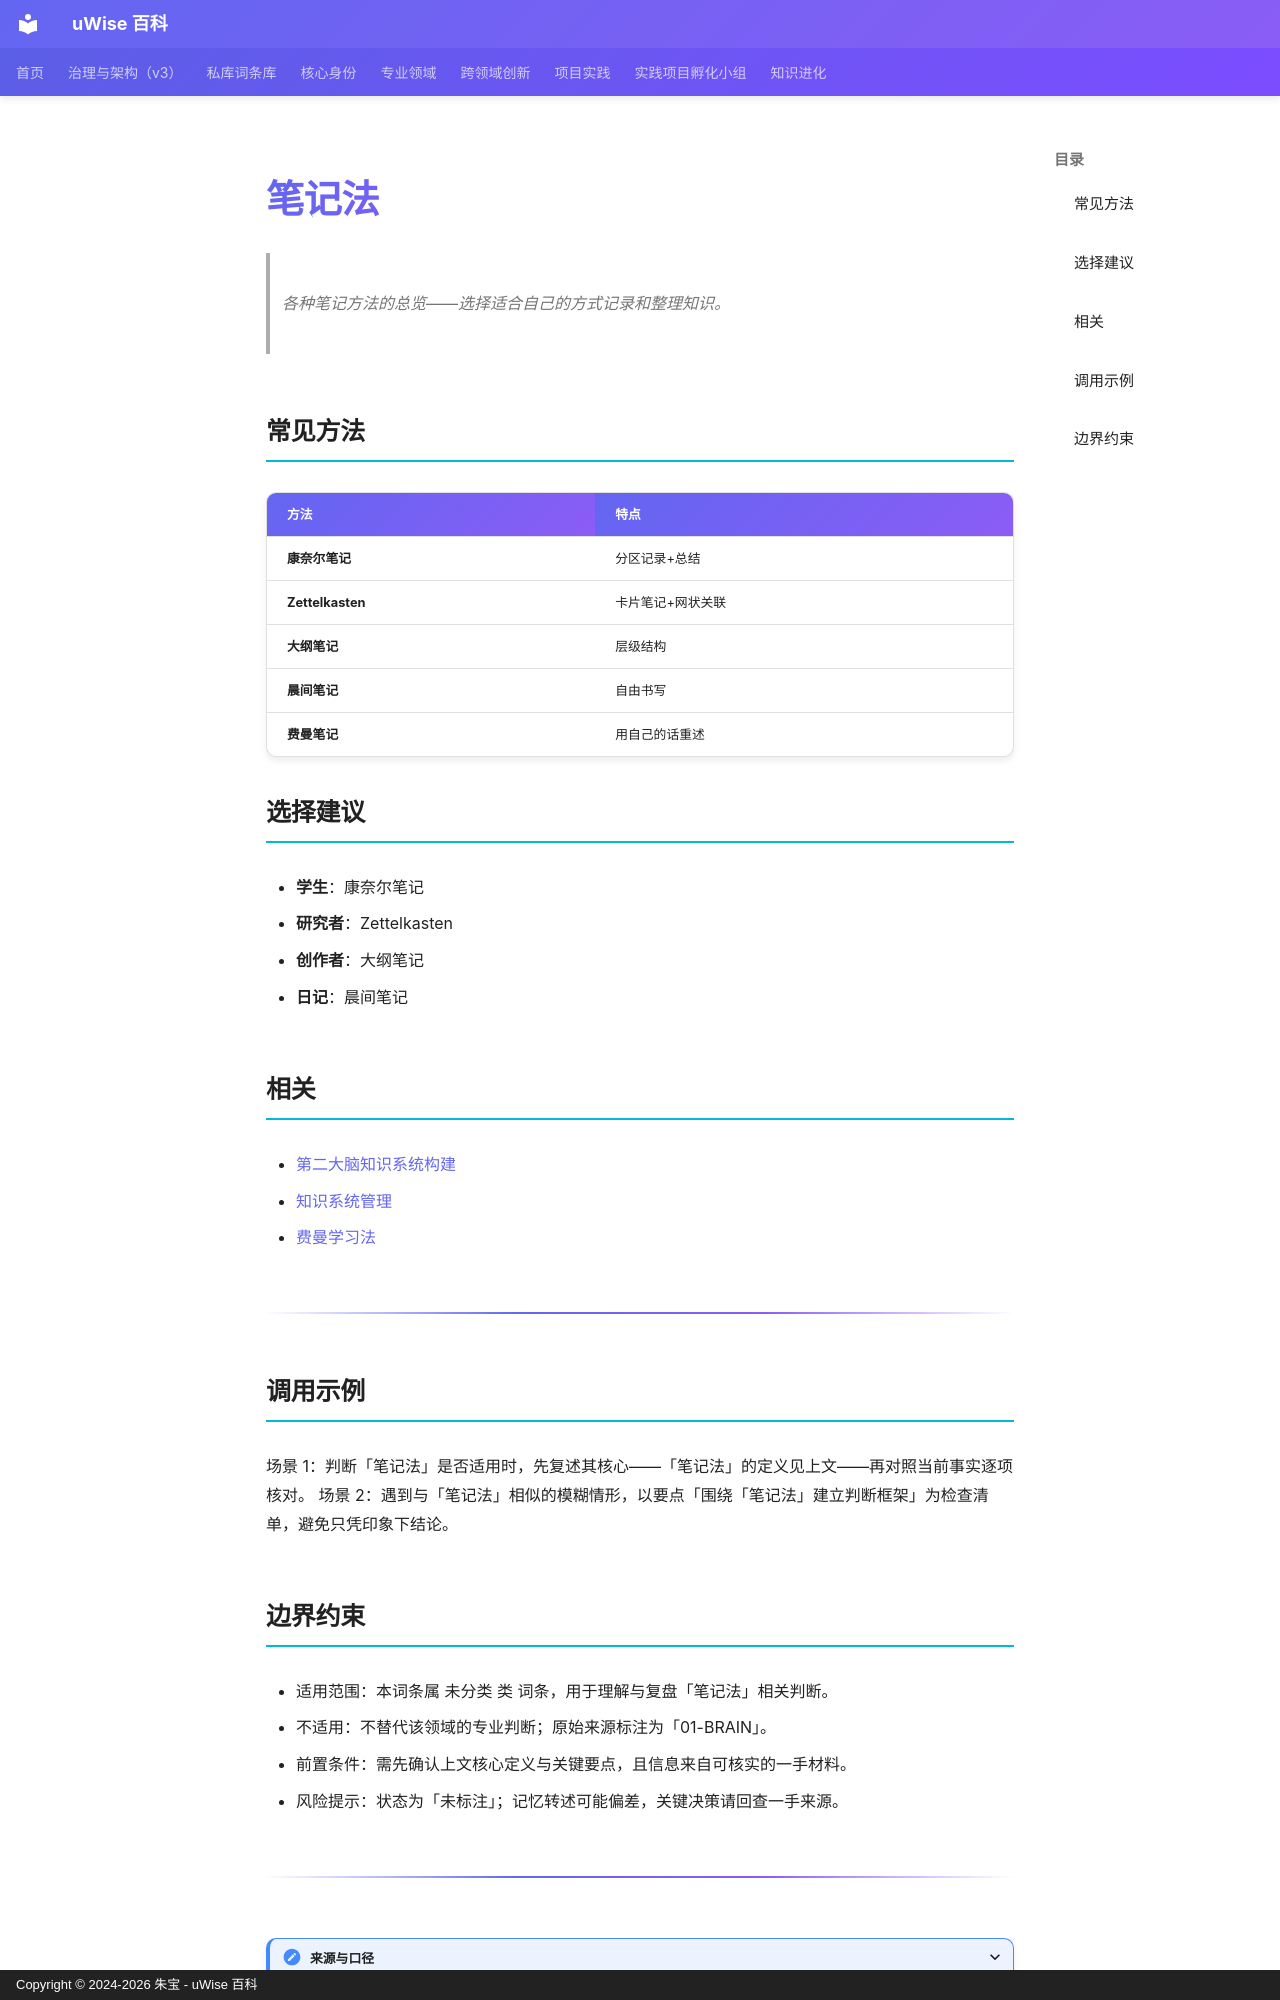

repository: zhubao315/uWise · page: vault-encyclopedia/md-136a64aa/index.html · generator: mkdocs · copyright: Copyright © 2024-2026 朱宝 - uWise 百科

---
title: "笔记法"
description: "各种笔记方法的总览——选择适合自己的方式记录和整理知识。"
---

# 笔记法

> 各种笔记方法的总览——选择适合自己的方式记录和整理知识。

## 常见方法

| 方法 | 特点 |
|------|------|
| **康奈尔笔记** | 分区记录+总结 |
| **Zettelkasten** | 卡片笔记+网状关联 |
| **大纲笔记** | 层级结构 |
| **晨间笔记** | 自由书写 |
| **费曼笔记** | 用自己的话重述 |

## 选择建议

- **学生**：康奈尔笔记
- **研究者**：Zettelkasten
- **创作者**：大纲笔记
- **日记**：晨间笔记

## 相关

- [第二大脑知识系统构建](../md-910915eb/)
- [知识系统管理](../md-6f750e96/)
- [费曼学习法](../md-e581a556/)

---

## 调用示例

场景 1：判断「笔记法」是否适用时，先复述其核心——「笔记法」的定义见上文——再对照当前事实逐项核对。
场景 2：遇到与「笔记法」相似的模糊情形，以要点「围绕「笔记法」建立判断框架」为检查清单，避免只凭印象下结论。
